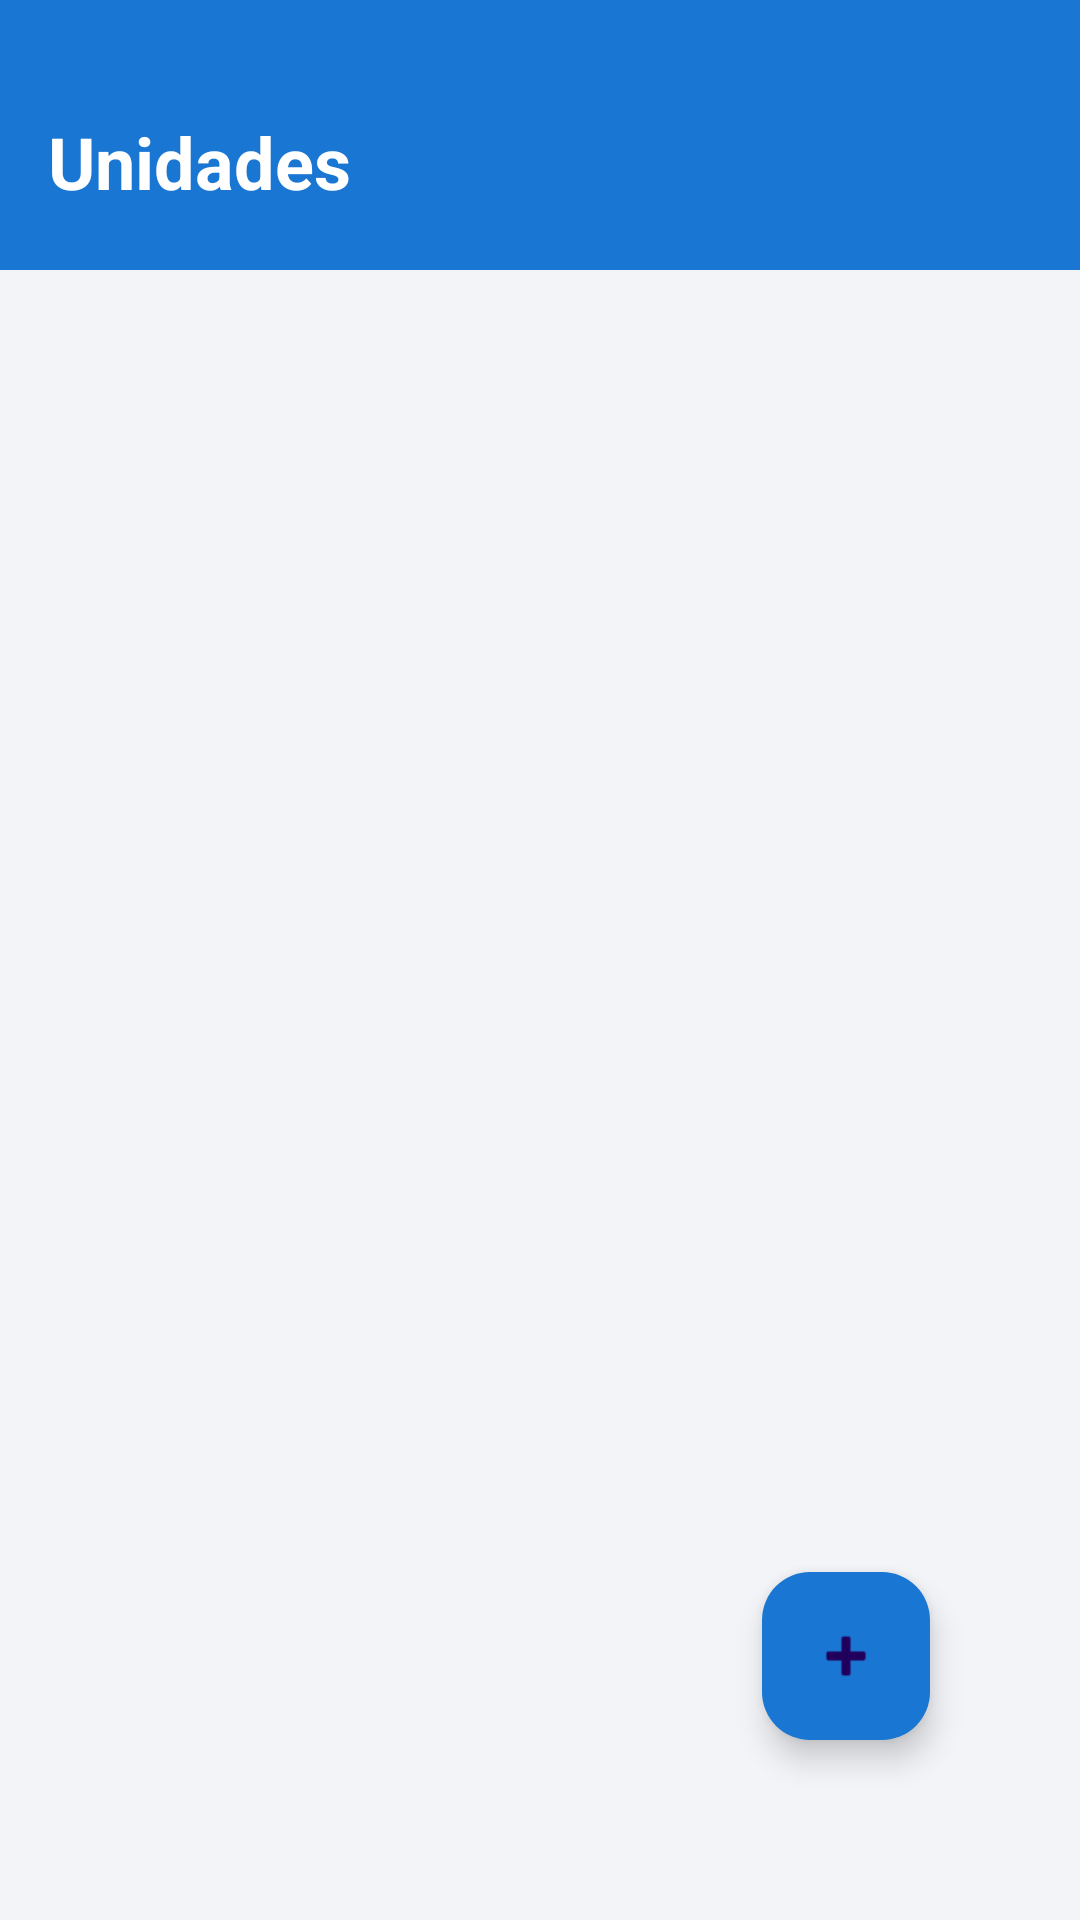

Reconstruct the res/layout file that produces this screen, plus the resources it refers to.
<!-- AndroidManifest.xml: application theme Theme.Jesyonkoli -->
<!-- res/layout/activity_units.xml -->
<?xml version="1.0" encoding="utf-8"?>
<androidx.coordinatorlayout.widget.CoordinatorLayout
    xmlns:android="http://schemas.android.com/apk/res/android"
    xmlns:app="http://schemas.android.com/apk/res-auto"
    android:layout_width="match_parent"
    android:layout_height="match_parent"
    android:background="#F3F4F8">

    <LinearLayout
        android:layout_width="match_parent"
        android:layout_height="match_parent"
        android:orientation="vertical">

        <RelativeLayout
            android:layout_width="match_parent"
            android:layout_height="90dp"
            android:background="#1976D2"
            android:paddingStart="16dp"
            android:paddingTop="24dp"
            android:paddingEnd="16dp"
            android:paddingBottom="16dp">

            <TextView
                android:id="@+id/tvTitulo"
                android:layout_width="wrap_content"
                android:layout_height="wrap_content"
                android:layout_centerVertical="true"
                android:translationY="9dp"
                android:text="Unidades"
                android:textColor="#FFFFFF"
                android:textSize="24sp"
                android:textStyle="bold" />
        </RelativeLayout>

        <LinearLayout
            android:layout_width="match_parent"
            android:layout_height="match_parent"
            android:orientation="vertical"
            android:padding="16dp">

            <androidx.recyclerview.widget.RecyclerView
                android:id="@+id/recyclerUnits"
                android:layout_width="match_parent"
                android:layout_height="0dp"
                android:layout_weight="1"
                android:clipToPadding="false"
                android:paddingBottom="90dp" />

        </LinearLayout>
    </LinearLayout>

    <com.google.android.material.floatingactionbutton.FloatingActionButton
        android:id="@+id/fabAddUnit"
        android:layout_width="wrap_content"
        android:layout_height="wrap_content"
        android:layout_gravity="bottom|end"
        android:layout_margin="50dp"
        android:translationY="-10dp"
        android:contentDescription="Adicionar unidade"
        android:src="@android:drawable/ic_input_add"
        app:backgroundTint="#1976D2"
        app:maxImageSize="24dp" />

</androidx.coordinatorlayout.widget.CoordinatorLayout>
<!-- resources referenced by this layout -->
<resources>
  <style name="Theme.Jesyonkoli" parent="Base.Theme.Jesyonkoli" />
  <style name="Base.Theme.Jesyonkoli" parent="Theme.Material3.DayNight.NoActionBar">
          
          
      </style>
</resources>
